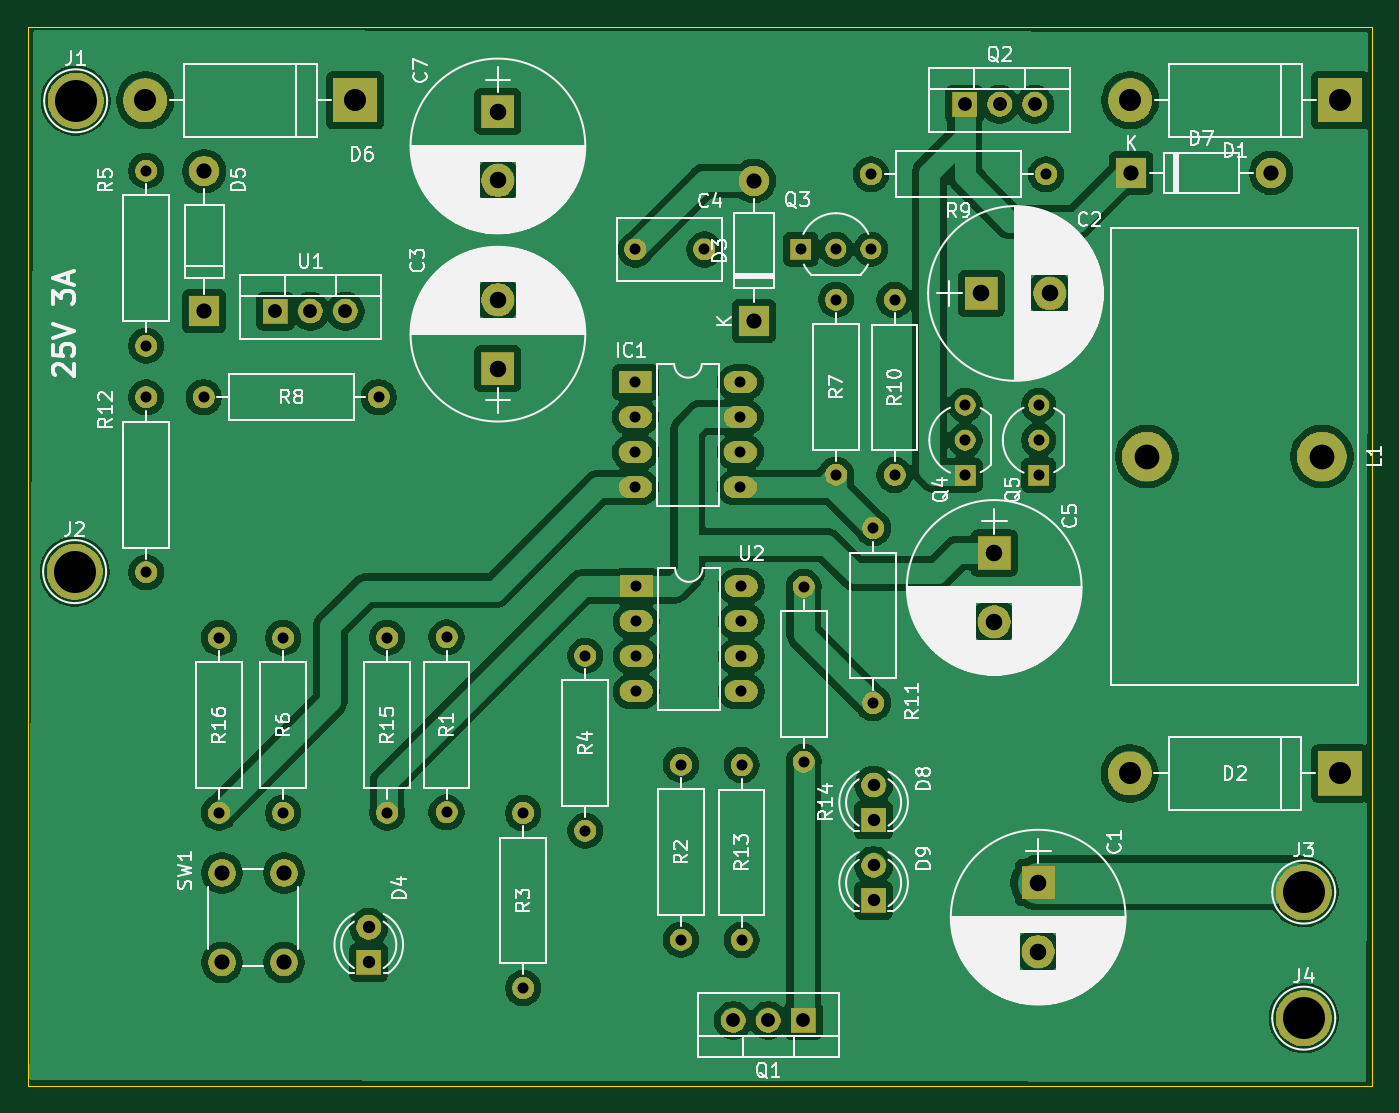
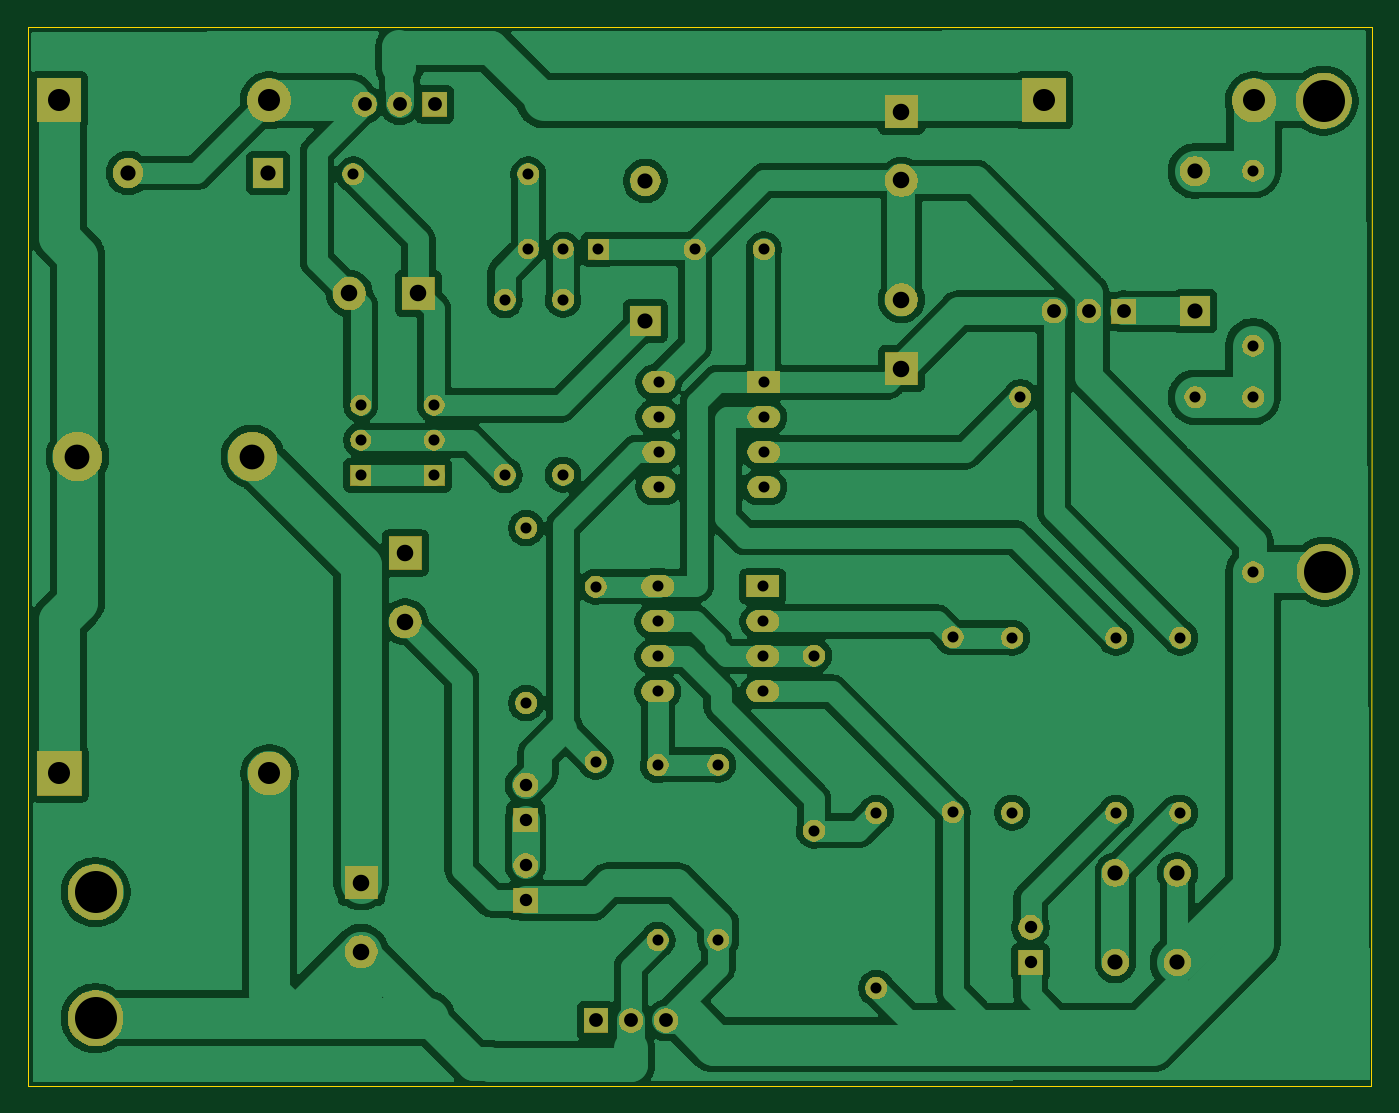
Circuit board: 8 layer files. Board 97.6 x 76.8 mm.
- bottom_copper: 12f675-mppt-B_Cu.gbr (141775 bytes)
- bottom_mask: 12f675-mppt-B_Mask.gbr (98382 bytes)
- bottom_silk: 12f675-mppt-B_Silkscreen.gbr (455 bytes)
- outline: 12f675-mppt-Edge_Cuts.gbr (684 bytes)
- top_copper: 12f675-mppt-F_Cu.gbr (174460 bytes)
- top_mask: 12f675-mppt-F_Mask.gbr (98382 bytes)
- top_silk: 12f675-mppt-F_Silkscreen.gbr (124800 bytes)
- drill: 12f675-mppt.drl (2400 bytes)

=== bottom_copper: 12f675-mppt-B_Cu.gbr (141775 bytes, source omitted) ===
=== bottom_mask: 12f675-mppt-B_Mask.gbr (98382 bytes, source omitted) ===
=== bottom_silk: 12f675-mppt-B_Silkscreen.gbr ===
%TF.GenerationSoftware,KiCad,Pcbnew,9.0.6*%
%TF.CreationDate,2025-11-25T19:29:33+09:00*%
%TF.ProjectId,12f675-mppt,31326636-3735-42d6-9d70-70742e6b6963,rev?*%
%TF.SameCoordinates,Original*%
%TF.FileFunction,Legend,Bot*%
%TF.FilePolarity,Positive*%
%FSLAX46Y46*%
G04 Gerber Fmt 4.6, Leading zero omitted, Abs format (unit mm)*
G04 Created by KiCad (PCBNEW 9.0.6) date 2025-11-25 19:29:33*
%MOMM*%
%LPD*%
G01*
G04 APERTURE LIST*
G04 APERTURE END LIST*
M02*

=== outline: 12f675-mppt-Edge_Cuts.gbr ===
%TF.GenerationSoftware,KiCad,Pcbnew,9.0.6*%
%TF.CreationDate,2025-11-25T19:29:33+09:00*%
%TF.ProjectId,12f675-mppt,31326636-3735-42d6-9d70-70742e6b6963,rev?*%
%TF.SameCoordinates,Original*%
%TF.FileFunction,Profile,NP*%
%FSLAX46Y46*%
G04 Gerber Fmt 4.6, Leading zero omitted, Abs format (unit mm)*
G04 Created by KiCad (PCBNEW 9.0.6) date 2025-11-25 19:29:33*
%MOMM*%
%LPD*%
G01*
G04 APERTURE LIST*
%TA.AperFunction,Profile*%
%ADD10C,0.100000*%
%TD*%
G04 APERTURE END LIST*
D10*
X32232600Y-113096040D02*
X32171640Y-36271200D01*
X129722880Y-113096040D02*
X129717800Y-36271200D01*
X129717800Y-36271200D02*
X32171640Y-36271200D01*
X32232600Y-113096040D02*
X129722880Y-113096040D01*
M02*

=== top_copper: 12f675-mppt-F_Cu.gbr (174460 bytes, source omitted) ===
=== top_mask: 12f675-mppt-F_Mask.gbr (98382 bytes, source omitted) ===
=== top_silk: 12f675-mppt-F_Silkscreen.gbr (124800 bytes, source omitted) ===
=== drill: 12f675-mppt.drl ===
M48
; DRILL file {KiCad 9.0.6} date 2025-11-25T19:29:42+0900
; FORMAT={-:-/ absolute / inch / decimal}
; #@! TF.CreationDate,2025-11-25T19:29:42+09:00
; #@! TF.GenerationSoftware,Kicad,Pcbnew,9.0.6
; #@! TF.FileFunction,MixedPlating,1,2
FMAT,2
INCH
; #@! TA.AperFunction,Plated,PTH,ComponentDrill
T1C0.0315
; #@! TA.AperFunction,Plated,PTH,ComponentDrill
T2C0.0354
; #@! TA.AperFunction,Plated,PTH,ComponentDrill
T3C0.0394
; #@! TA.AperFunction,Plated,PTH,ComponentDrill
T4C0.0433
; #@! TA.AperFunction,Plated,PTH,ComponentDrill
T5C0.0472
; #@! TA.AperFunction,Plated,PTH,ComponentDrill
T6C0.0630
; #@! TA.AperFunction,Plated,PTH,ComponentDrill
T7C0.0709
; #@! TA.AperFunction,Plated,PTH,ComponentDrill
T8C0.1200
%
G90
G05
T1
X1.6056Y-1.8388
X1.6056Y-2.3388
X1.6056Y-2.4864
X1.6056Y-2.9864
X1.7706Y-2.4858
X1.8138Y-3.1732
X1.8138Y-3.6732
X1.997Y-3.1732
X1.997Y-3.6732
X2.2706Y-2.4858
X2.294Y-3.1726
X2.294Y-3.6726
X2.4638Y-3.1718
X2.4638Y-3.6718
X2.6828Y-3.6738
X2.6828Y-4.1738
X2.8602Y-3.2244
X2.8602Y-3.7244
X3.0036Y-2.0638
X3.0036Y-2.4432
X3.0036Y-2.5432
X3.0036Y-2.6432
X3.0036Y-2.7432
X3.0062Y-3.0266
X3.0062Y-3.1266
X3.0062Y-3.2266
X3.0062Y-3.3266
X3.1338Y-3.536
X3.1338Y-4.036
X3.2005Y-2.0638
X3.3036Y-2.4432
X3.3036Y-2.5432
X3.3036Y-2.6432
X3.3036Y-2.7432
X3.3062Y-3.0266
X3.3062Y-3.1266
X3.3062Y-3.2266
X3.3062Y-3.3266
X3.3068Y-3.5368
X3.3068Y-4.0368
X3.4762Y-2.0626
X3.4842Y-3.0272
X3.4842Y-3.5272
X3.5762Y-2.0626
X3.5772Y-2.2072
X3.5772Y-2.7072
X3.6762Y-2.0626
X3.6766Y-1.849
X3.6826Y-2.8596
X3.6826Y-3.3596
X3.7438Y-2.208
X3.7438Y-2.708
X3.9456Y-2.5086
X3.9456Y-2.6086
X3.9456Y-2.7086
X4.1556Y-2.5086
X4.1556Y-2.6086
X4.1556Y-2.7086
X4.1766Y-1.849
T2
X2.2416Y-4.0006
X2.2416Y-4.1006
X3.684Y-3.5938
X3.684Y-3.6938
X3.684Y-3.8238
X3.684Y-3.9238
T3
X1.975Y-2.24
X2.075Y-2.24
X2.175Y-2.24
X3.2832Y-4.2666
X3.3832Y-4.2666
X3.4832Y-4.2666
X3.9442Y-1.6488
X4.0442Y-1.6488
X4.1442Y-1.6488
T4
X1.7712Y-1.8404
X1.7712Y-2.2404
X1.8222Y-3.8449
X1.8222Y-4.1008
X1.9994Y-3.8449
X1.9994Y-4.1008
X3.342Y-1.868
X3.342Y-2.268
X4.42Y-1.845
X4.82Y-1.845
T5
X2.6106Y-1.6696
X2.6106Y-1.8665
X2.6106Y-2.2073
X2.6106Y-2.4042
X3.991Y-2.1894
X4.0286Y-2.931
X4.0286Y-3.1279
X4.1542Y-3.873
X4.1542Y-4.0699
X4.1879Y-2.1894
T6
X1.603Y-1.6378
X2.203Y-1.6378
X4.416Y-3.561
X4.4174Y-1.6376
X5.016Y-3.561
X5.0174Y-1.6376
T7
X4.4646Y-2.6554
X4.9646Y-2.6554
T8
X1.4012Y-2.9842
X1.4042Y-1.639
X4.913Y-3.8998
X4.913Y-4.26
M30
